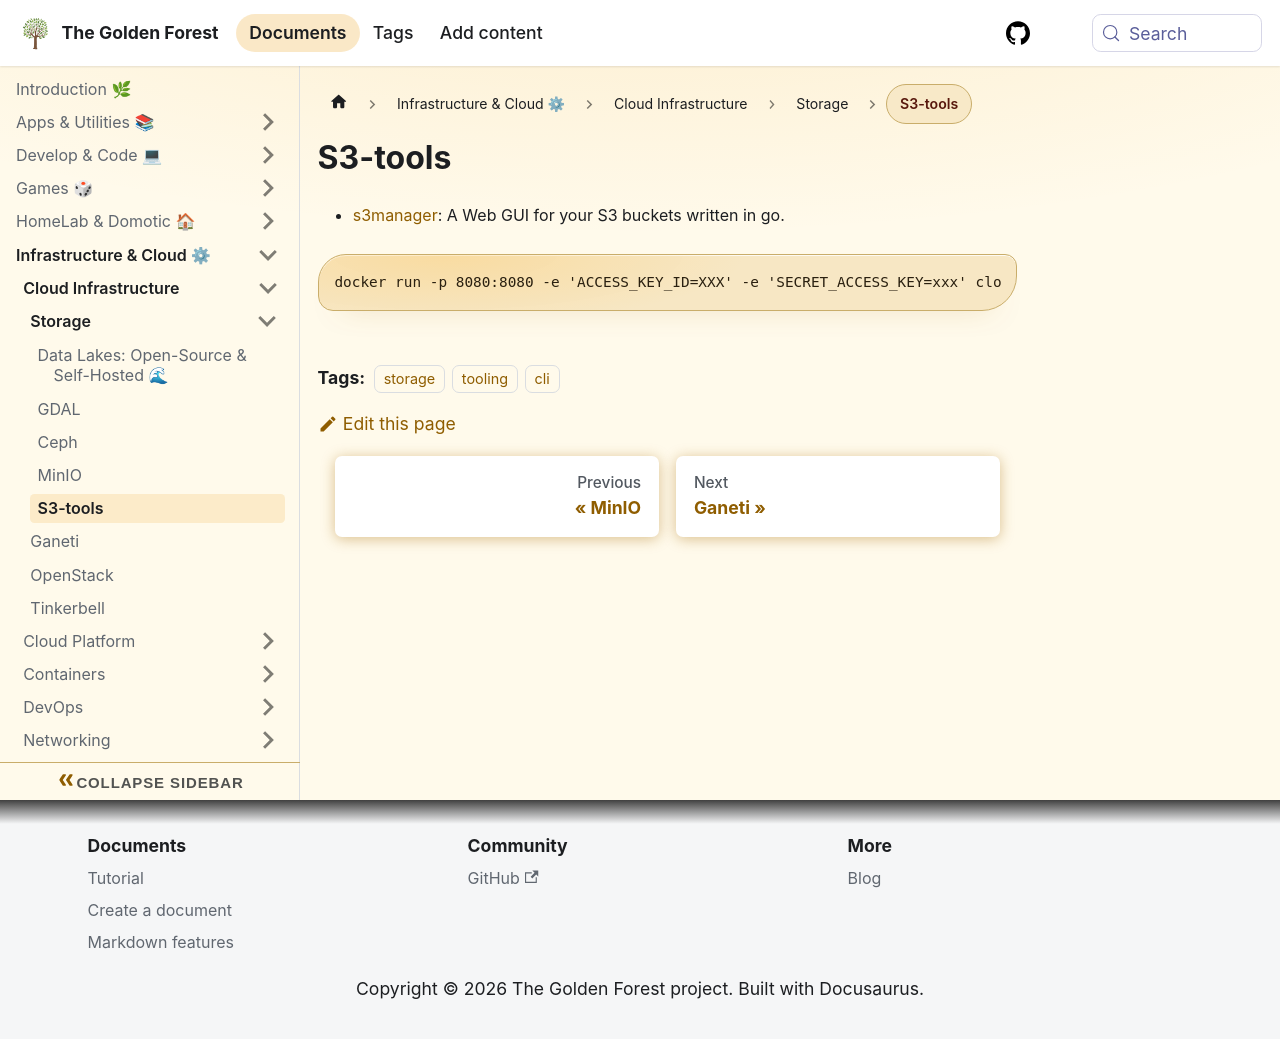

repository: sdelrio/golden-forest · page: docs/Infrastructure-and-Cloud/Cloud-Infrastructure/Storage/s3-tools/index.html · generator: docusaurus

---
tags: [storage, tooling, cli]
---

# S3-tools

- [s3manager](https://github.com/cloudlena/s3manager): A Web GUI for your S3 buckets written in go.

```bash
docker run -p 8080:8080 -e 'ACCESS_KEY_ID=XXX' -e 'SECRET_ACCESS_KEY=xxx' cloudlena/s3manager
```
